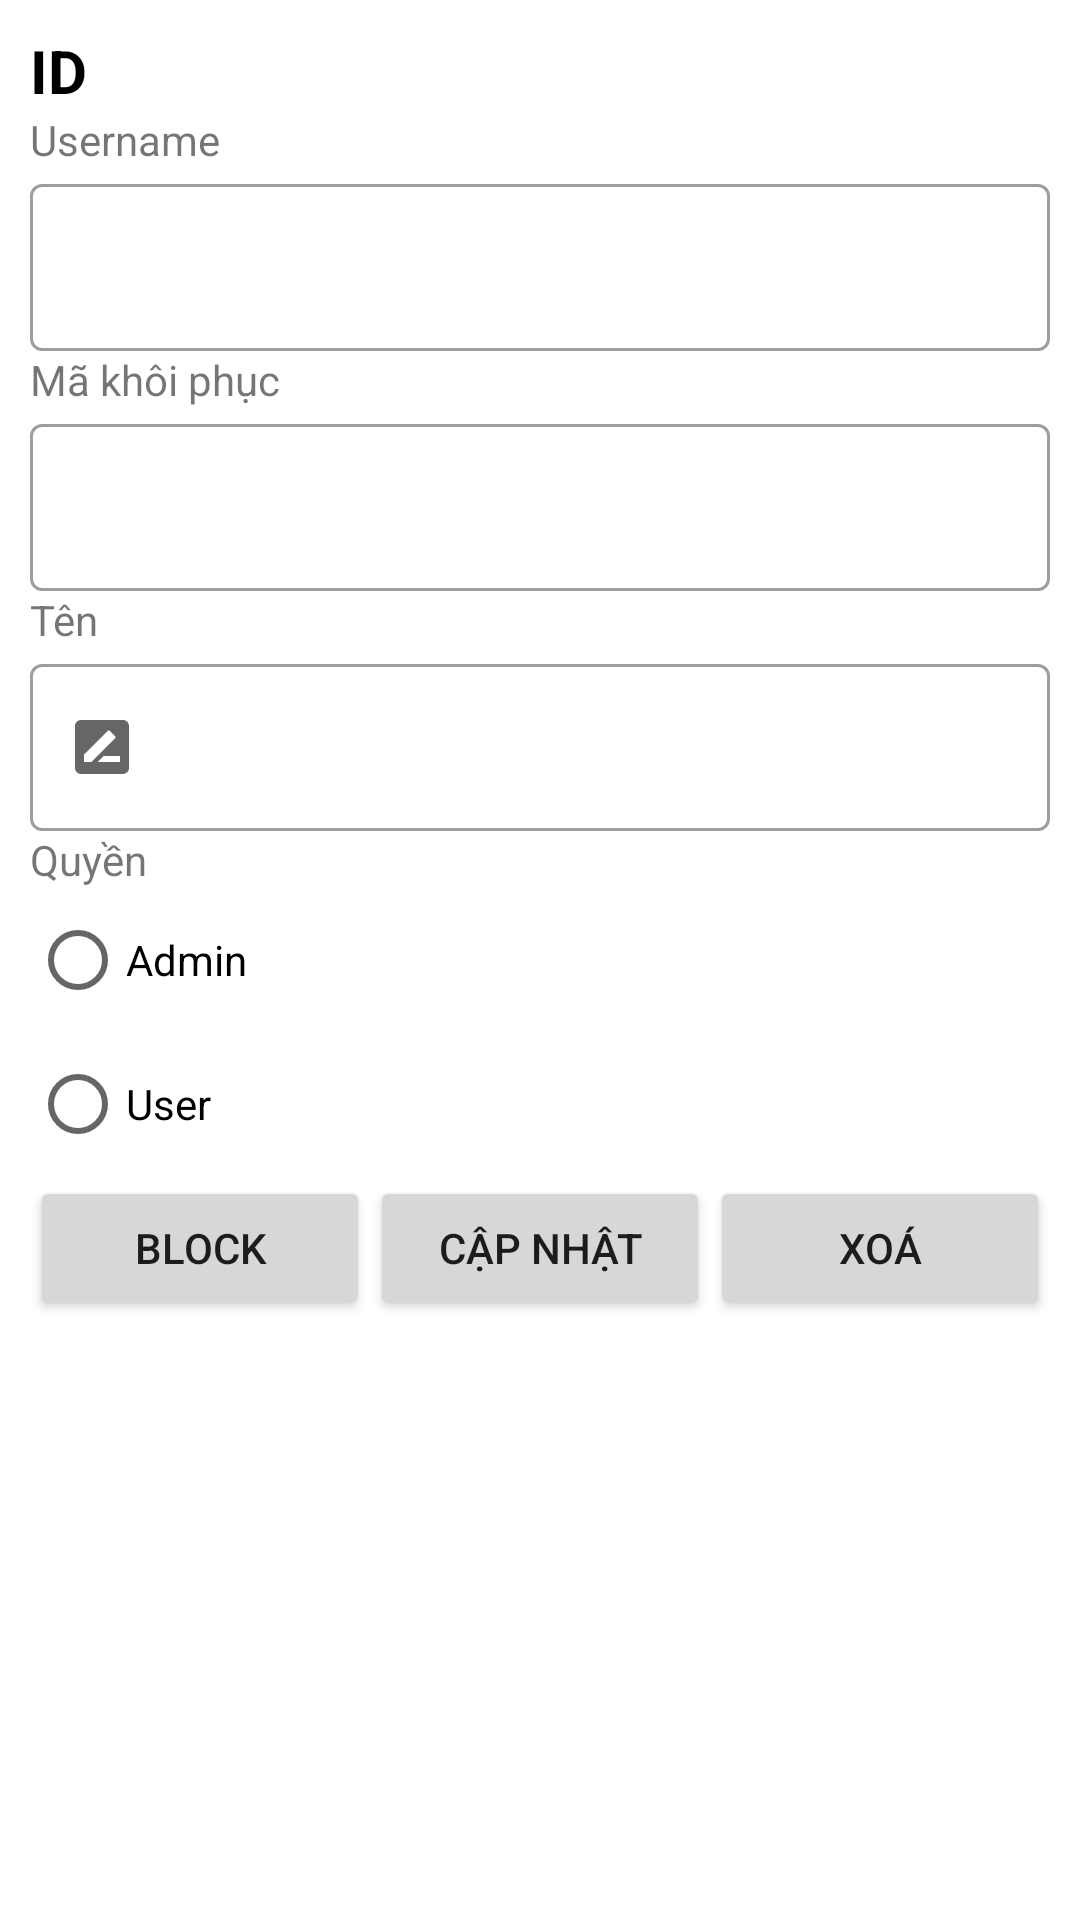

Reconstruct the res/layout file that produces this screen, plus the resources it refers to.
<!-- AndroidManifest.xml: application theme Theme.MotoTest -->
<!-- res/layout/fragment_infoaccount.xml -->
<LinearLayout xmlns:android="http://schemas.android.com/apk/res/android"
    xmlns:tools="http://schemas.android.com/tools"
    android:layout_width="match_parent"
    android:layout_height="match_parent"
    xmlns:app="http://schemas.android.com/apk/res-auto"
    android:orientation="vertical"
    android:padding="10dp"
    tools:context="com.example.mototest.View.Admin.infoaccount">

    <TextView
        android:id="@+id/tv_iduser"
        android:layout_width="match_parent"
        android:layout_height="wrap_content"
        android:textSize="20sp"
        android:textColor="@color/black"
        android:textStyle="bold"
        android:text="ID" />

    <TextView
        android:id="@+id/tv_username"
        android:layout_width="fill_parent"
        android:layout_height="wrap_content"
        android:gravity="left"
        android:text="Username" />





    <com.google.android.material.textfield.TextInputLayout
        android:id="@+id/edt_usernamelayout"
        style="@style/Widget.MaterialComponents.TextInputLayout.OutlinedBox"
        android:layout_width="match_parent"
        android:layout_height="wrap_content"
        android:layout_marginTop="0dp"
        app:startIconDrawable="@drawable/ic_user">

        <com.google.android.material.textfield.TextInputEditText
            android:id="@+id/edt_username"
            android:layout_width="match_parent"
            android:layout_height="match_parent"
            android:inputType="text"
            android:maxLines="1" />

    </com.google.android.material.textfield.TextInputLayout>

    <TextView
        android:id="@+id/tv_Recover"
        android:layout_width="fill_parent"
        android:layout_height="wrap_content"
        android:gravity="left"
        android:text="Mã khôi phục" />





    <com.google.android.material.textfield.TextInputLayout
        android:id="@+id/edt_codelayout"
        style="@style/Widget.MaterialComponents.TextInputLayout.OutlinedBox"
        android:layout_width="match_parent"
        android:layout_height="wrap_content"
        android:layout_marginTop="0dp"
        app:startIconDrawable="@drawable/ic_code"
        >

        <com.google.android.material.textfield.TextInputEditText
            android:id="@+id/edt_recoverCode"
            android:layout_width="match_parent"
            android:layout_height="match_parent"
            android:inputType="text"
            android:maxLines="1" />

    </com.google.android.material.textfield.TextInputLayout>


    <TextView
        android:id="@+id/tv_name"
        android:layout_width="fill_parent"
        android:layout_height="wrap_content"
        android:gravity="left"
        android:text="Tên" />





    <com.google.android.material.textfield.TextInputLayout
        android:id="@+id/edt_namelayout"
        style="@style/Widget.MaterialComponents.TextInputLayout.OutlinedBox"
        android:layout_width="match_parent"
        android:layout_height="wrap_content"
        android:layout_marginTop="0dp"
        app:startIconDrawable="@drawable/ic_rename">

        <com.google.android.material.textfield.TextInputEditText
            android:id="@+id/edt_name"
            android:layout_width="match_parent"
            android:layout_height="match_parent"
            android:inputType="text"
            android:maxLines="1" />

    </com.google.android.material.textfield.TextInputLayout>

    <TextView
        android:id="@+id/tv_permission"
        android:layout_width="fill_parent"
        android:layout_height="wrap_content"
        android:gravity="left"
        android:text="Quyền" />

    <RadioGroup
        android:id="@+id/rbtn_permission"
        android:layout_width="match_parent"
        android:layout_height="wrap_content">

        <RadioButton
            android:id="@+id/rbtn_admin"
            android:layout_width="match_parent"
            android:layout_height="wrap_content"
            android:text="Admin" />

        <RadioButton
            android:id="@+id/rbtn_user"
            android:layout_width="match_parent"
            android:layout_height="wrap_content"
            android:text="User" />
    </RadioGroup>

    <LinearLayout
        android:id="@+id/ll_edit"
        android:layout_width="fill_parent"
        android:layout_height="wrap_content"
        android:orientation="horizontal" >

        <Button
            android:id="@+id/btn_active"
            android:layout_width="fill_parent"
            android:layout_height="wrap_content"
            android:layout_weight="0.3"
            android:text="Block" />

        <Button
            android:id="@+id/btn_update"
            android:layout_width="fill_parent"
            android:layout_height="wrap_content"
            android:layout_weight="0.3"
            android:text="Cập nhật" />

        <Button
            android:id="@+id/btn_delete"
            android:layout_width="fill_parent"
            android:layout_height="wrap_content"
            android:layout_weight="0.3"
            android:text="Xoá" />

    </LinearLayout>




</LinearLayout>
<!-- resources referenced by this layout -->
<resources>
  <color name="black">#FF000000</color>
  <!-- drawable ic_rename (drawable) -->
  <?xml version="1.0" encoding="utf-8"?>
  <vector xmlns:android="http://schemas.android.com/apk/res/android"
      android:height="24dp"
      android:width="24dp"
      android:viewportWidth="24"
      android:viewportHeight="24">
      <path android:fillColor="#000" android:pathData="M18,17H10.5L12.5,15H18M6,17V14.5L13.88,6.65C14.07,6.45 14.39,6.45 14.59,6.65L16.35,8.41C16.55,8.61 16.55,8.92 16.35,9.12L8.47,17M19,3H5C3.89,3 3,3.89 3,5V19A2,2 0 0,0 5,21H19A2,2 0 0,0 21,19V5C21,3.89 20.1,3 19,3Z" />
  </vector>
  <style name="Theme.MotoTest" parent="Theme.MaterialComponents.DayNight.NoActionBar">
          
          <item name="colorPrimary">@color/purple_500</item>
          <item name="colorPrimaryVariant">@color/purple_700</item>
          <item name="colorOnPrimary">@color/white</item>
          
          <item name="colorSecondary">@color/teal_200</item>
          <item name="colorSecondaryVariant">@color/teal_700</item>
          <item name="colorOnSecondary">@color/black</item>
          
          <item name="android:statusBarColor" tools:targetApi="l">?attr/colorPrimaryVariant</item>
          
      </style>
  <color name="purple_500">#FF6200EE</color>
  <color name="purple_700">#FF3700B3</color>
  <color name="white">#FFFFFFFF</color>
  <color name="teal_200">#FF03DAC5</color>
  <color name="teal_700">#FF018786</color>
</resources>
